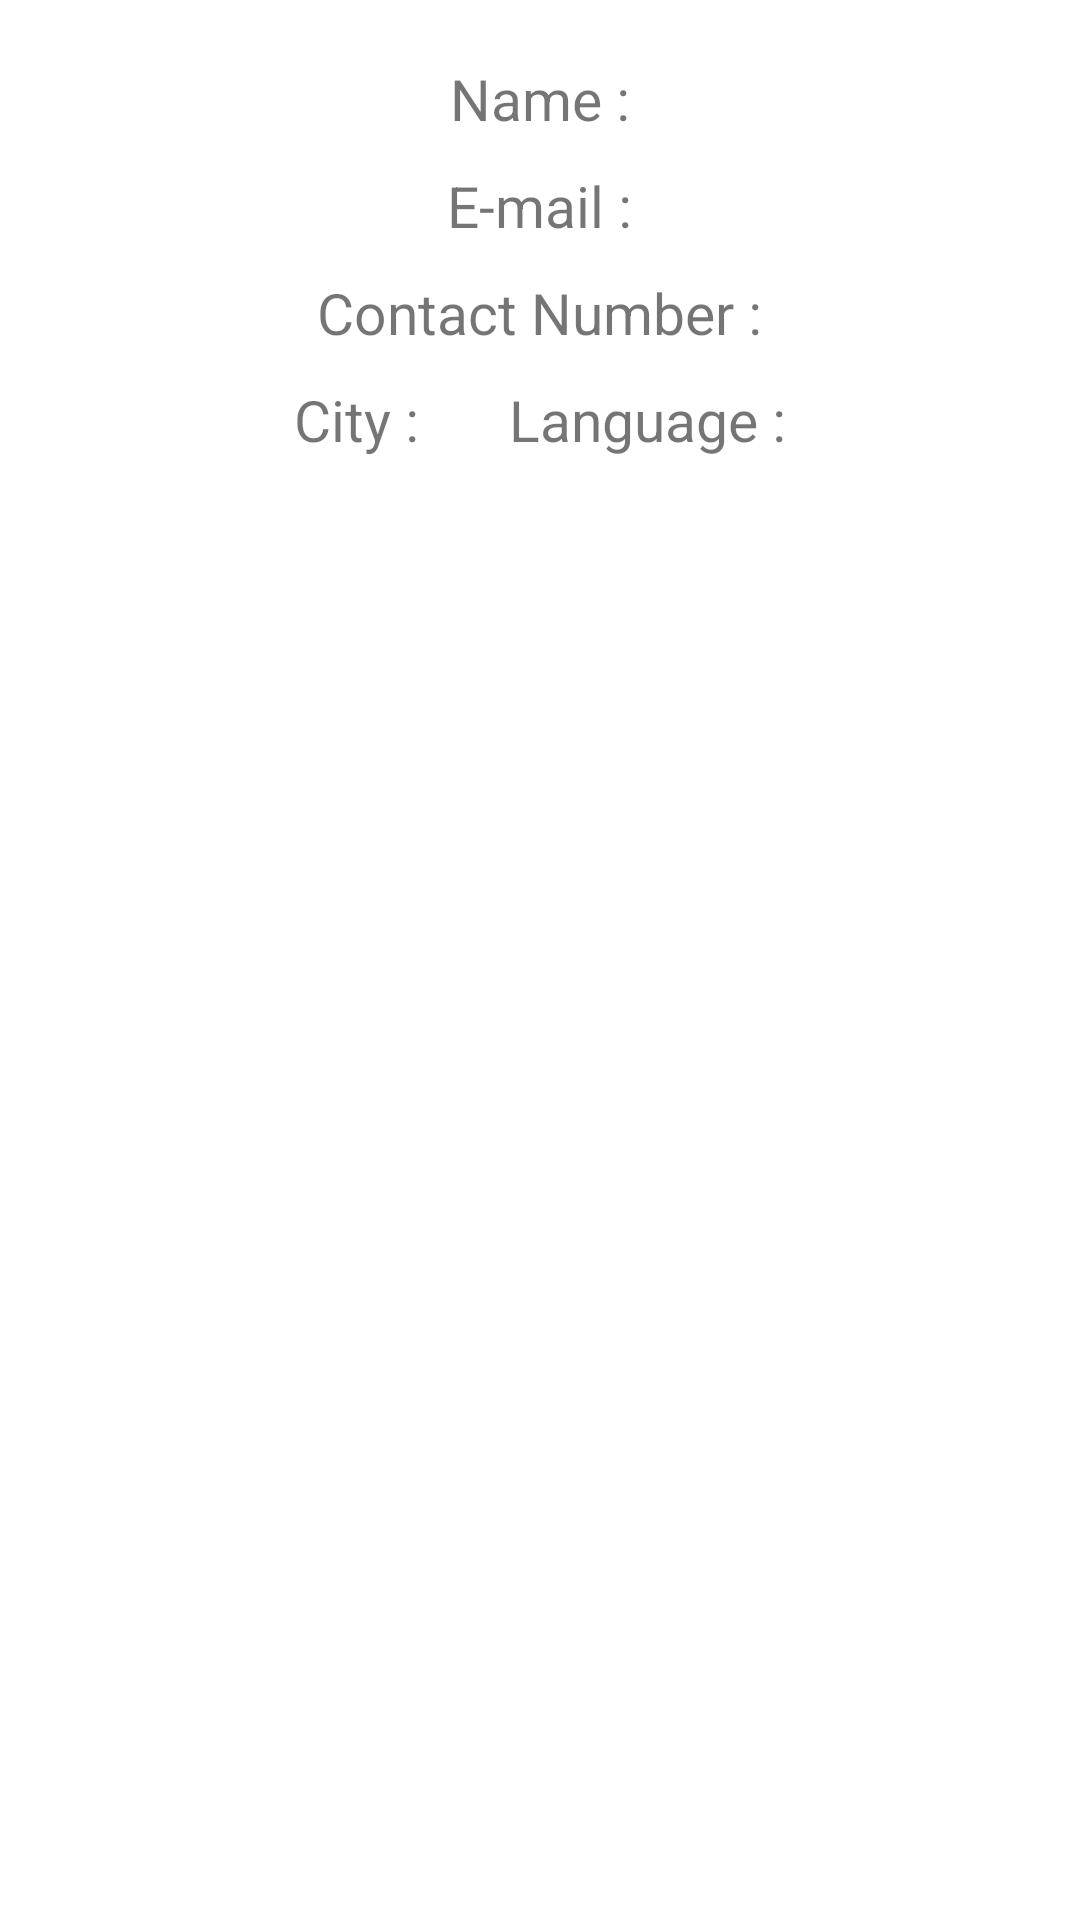

The Android layout XML behind this screen, and the referenced resources:
<!-- AndroidManifest.xml: application theme Theme.T023_Insert_View -->
<!-- res/layout/user_list_layout.xml -->
<?xml version="1.0" encoding="utf-8"?>
<LinearLayout
    xmlns:android="http://schemas.android.com/apk/res/android"
    android:layout_width="match_parent"
    android:layout_height="match_parent"
    android:padding="15dp"
    android:orientation="vertical">

    <TextView
        android:id="@+id/lst_name"
        android:layout_width="wrap_content"
        android:layout_height="wrap_content"
        android:layout_gravity="center"
        android:padding="5dp"
        android:text="Name :"
        android:textSize="19sp" />

    <TextView
        android:id="@+id/lst_email"
        android:layout_width="wrap_content"
        android:layout_height="wrap_content"
        android:layout_gravity="center"
        android:padding="5dp"
        android:text="E-mail :"
        android:textSize="19sp" />

    <TextView
        android:id="@+id/lst_contact"
        android:layout_width="wrap_content"
        android:layout_height="wrap_content"
        android:layout_gravity="center"
        android:padding="5dp"
        android:text="Contact Number :"
        android:textSize="19sp" />

    <LinearLayout
        android:layout_width="match_parent"
        android:layout_height="wrap_content"
        android:orientation="horizontal"
        android:gravity="center" >

        <TextView
            android:id="@+id/lst_city"
            android:layout_width="wrap_content"
            android:layout_height="wrap_content"
            android:layout_gravity="center"
            android:layout_marginRight="10dp"
            android:padding="5dp"
            android:text="City :"
            android:textSize="19sp" />

        <TextView
            android:id="@+id/lst_lang"
            android:layout_width="wrap_content"
            android:layout_height="wrap_content"
            android:layout_gravity="center"
            android:layout_marginLeft="10dp"
            android:padding="5dp"
            android:text="Language :"
            android:textSize="19sp" />

    </LinearLayout>

</LinearLayout>
<!-- resources referenced by this layout -->
<resources>
  <style name="Theme.T023_Insert_View" parent="Theme.MaterialComponents.DayNight.DarkActionBar">
          
          <item name="colorPrimary">@color/purple_500</item>
          <item name="colorPrimaryVariant">@color/purple_700</item>
          <item name="colorOnPrimary">@color/white</item>
          
          <item name="colorSecondary">@color/teal_200</item>
          <item name="colorSecondaryVariant">@color/teal_700</item>
          <item name="colorOnSecondary">@color/black</item>
          
          <item name="android:statusBarColor" tools:targetApi="l">?attr/colorPrimaryVariant</item>
          
      </style>
  <!-- not gathered from this repository: default colours our renderer supplied (Android Studio template values) -->
  <color name="purple_500">#FF6200EE</color>
  <color name="purple_700">#FF3700B3</color>
  <color name="teal_200">#FF03DAC5</color>
  <color name="teal_700">#FF018786</color>
  <color name="black">#FF000000</color>
  <color name="white">#FFFFFFFF</color>
</resources>
